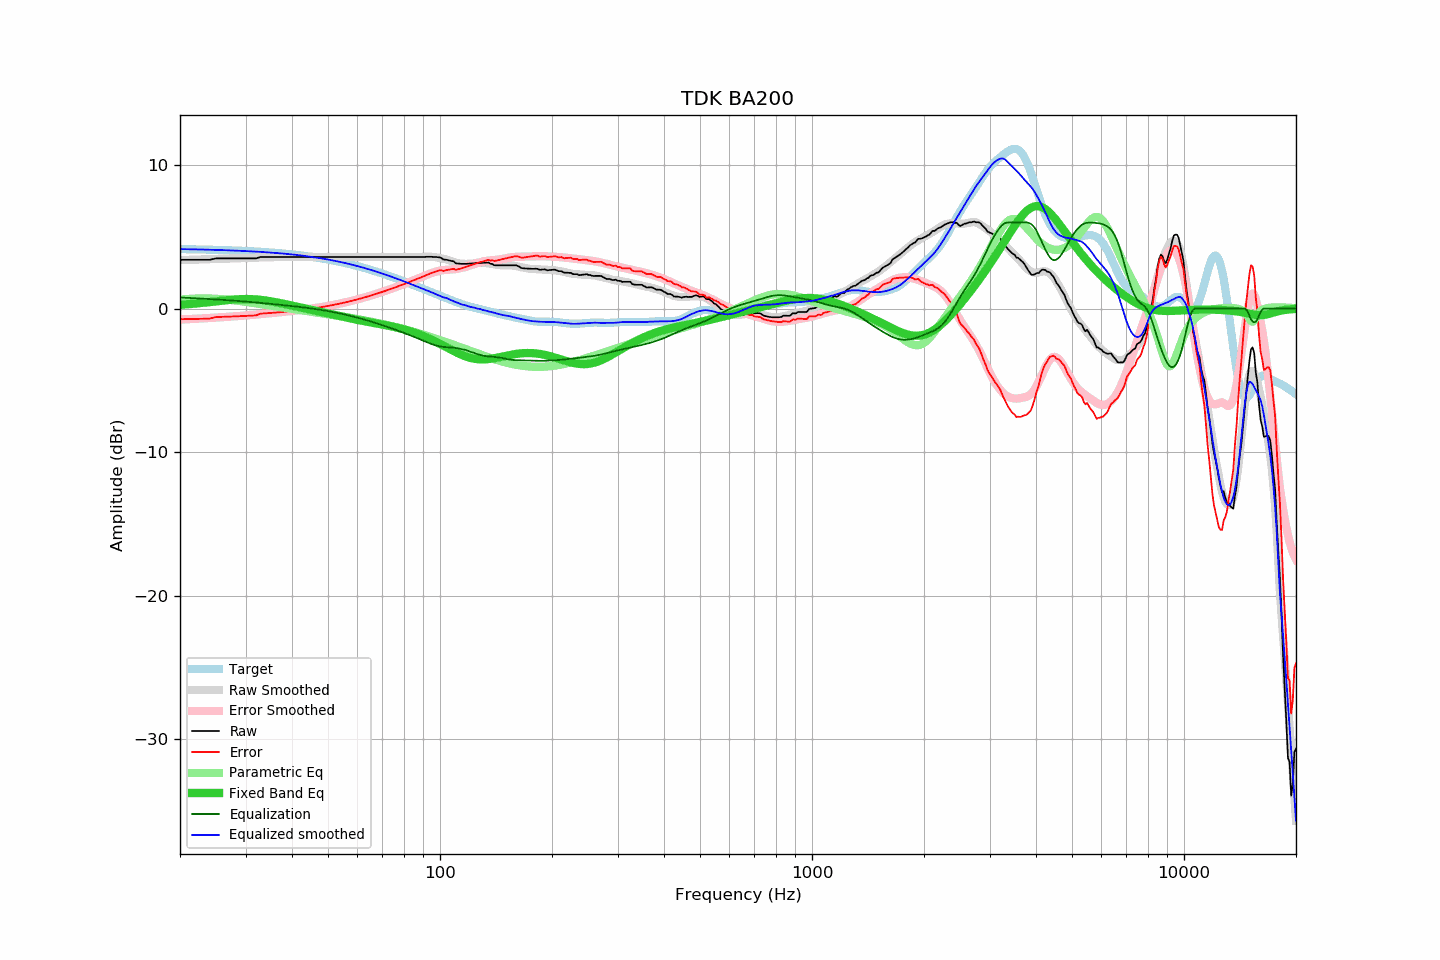

Source data for this figure (header and first rows):
frequency, raw, error, smoothed, error_smoothed, equalization, parametric_eq, equalized_raw, equalized_smoothed, target
20, 3.39, -0.75, 3.37, -0.77, 0.77, 0.26, 4.16, 4.14, 4.14
21, 3.39, -0.74, 3.39, -0.74, 0.74, 0.30, 4.13, 4.13, 4.13
22, 3.39, -0.73, 3.40, -0.72, 0.72, 0.34, 4.11, 4.12, 4.12
23, 3.39, -0.72, 3.42, -0.69, 0.69, 0.39, 4.08, 4.11, 4.11
24, 3.39, -0.71, 3.43, -0.66, 0.66, 0.44, 4.05, 4.09, 4.10
25, 3.49, -0.59, 3.45, -0.63, 0.63, 0.50, 4.12, 4.08, 4.08
26, 3.49, -0.58, 3.46, -0.60, 0.60, 0.55, 4.09, 4.07, 4.07
27, 3.49, -0.57, 3.48, -0.57, 0.57, 0.59, 4.07, 4.05, 4.06
28, 3.49, -0.55, 3.49, -0.54, 0.54, 0.63, 4.04, 4.04, 4.04
29, 3.49, -0.53, 3.50, -0.52, 0.52, 0.65, 4.01, 4.02, 4.03
30, 3.49, -0.52, 3.52, -0.48, 0.48, 0.66, 3.98, 4.00, 4.01
31, 3.49, -0.50, 3.53, -0.45, 0.45, 0.66, 3.94, 3.98, 3.99
32, 3.49, -0.48, 3.54, -0.42, 0.42, 0.64, 3.91, 3.97, 3.97
33, 3.59, -0.36, 3.55, -0.39, 0.39, 0.60, 3.98, 3.94, 3.95
34, 3.59, -0.34, 3.56, -0.36, 0.36, 0.56, 3.95, 3.92, 3.93
35, 3.59, -0.31, 3.57, -0.33, 0.33, 0.51, 3.92, 3.89, 3.90
36, 3.59, -0.29, 3.58, -0.29, 0.29, 0.45, 3.89, 3.87, 3.88
37, 3.59, -0.26, 3.58, -0.26, 0.26, 0.39, 3.85, 3.85, 3.85
38, 3.59, -0.23, 3.59, -0.23, 0.23, 0.33, 3.82, 3.82, 3.83
39, 3.59, -0.21, 3.60, -0.20, 0.20, 0.27, 3.79, 3.80, 3.80
40, 3.59, -0.18, 3.60, -0.17, 0.17, 0.21, 3.76, 3.77, 3.77
41, 3.59, -0.15, 3.60, -0.14, 0.14, 0.14, 3.73, 3.74, 3.74
42, 3.59, -0.12, 3.60, -0.11, 0.11, 0.08, 3.70, 3.70, 3.71
43, 3.59, -0.08, 3.59, -0.08, 0.08, 0.03, 3.67, 3.67, 3.67
44, 3.59, -0.05, 3.59, -0.04, 0.04, -0.03, 3.64, 3.64, 3.64
45, 3.59, -0.01, 3.59, -0.01, 0.01, -0.09, 3.60, 3.60, 3.60
46, 3.59, 0.02, 3.59, 0.02, -0.02, -0.14, 3.57, 3.57, 3.57
47, 3.59, 0.06, 3.59, 0.06, -0.06, -0.19, 3.53, 3.53, 3.53
48, 3.59, 0.10, 3.59, 0.10, -0.10, -0.25, 3.49, 3.49, 3.49
49, 3.59, 0.14, 3.59, 0.14, -0.14, -0.30, 3.45, 3.45, 3.45
50, 3.59, 0.18, 3.59, 0.18, -0.18, -0.35, 3.41, 3.41, 3.41
51, 3.59, 0.22, 3.59, 0.22, -0.22, -0.40, 3.37, 3.37, 3.37
52, 3.59, 0.26, 3.59, 0.26, -0.26, -0.45, 3.33, 3.33, 3.33
53, 3.59, 0.31, 3.59, 0.31, -0.31, -0.49, 3.28, 3.28, 3.28
54, 3.59, 0.35, 3.59, 0.35, -0.35, -0.54, 3.24, 3.24, 3.24
55, 3.59, 0.40, 3.59, 0.40, -0.40, -0.59, 3.19, 3.19, 3.19
56, 3.59, 0.44, 3.59, 0.44, -0.44, -0.63, 3.15, 3.15, 3.15
57, 3.59, 0.49, 3.59, 0.49, -0.49, -0.67, 3.10, 3.10, 3.10
58, 3.59, 0.54, 3.59, 0.54, -0.54, -0.71, 3.05, 3.05, 3.05
59, 3.59, 0.59, 3.59, 0.59, -0.59, -0.75, 3.00, 3.00, 3.00
60, 3.59, 0.64, 3.59, 0.64, -0.64, -0.79, 2.95, 2.95, 2.95
61, 3.59, 0.69, 3.59, 0.69, -0.69, -0.83, 2.90, 2.90, 2.90
62, 3.59, 0.74, 3.59, 0.74, -0.74, -0.86, 2.85, 2.85, 2.85
63, 3.59, 0.79, 3.59, 0.79, -0.79, -0.90, 2.80, 2.80, 2.80
64, 3.59, 0.84, 3.59, 0.84, -0.84, -0.93, 2.75, 2.75, 2.75
65, 3.59, 0.89, 3.59, 0.89, -0.89, -0.96, 2.70, 2.70, 2.70
66, 3.59, 0.95, 3.59, 0.95, -0.95, -1.00, 2.65, 2.65, 2.65
67, 3.59, 1.00, 3.59, 1.00, -1.00, -1.03, 2.59, 2.59, 2.59
68, 3.59, 1.05, 3.59, 1.05, -1.05, -1.06, 2.54, 2.54, 2.54
69, 3.59, 1.10, 3.59, 1.10, -1.10, -1.09, 2.49, 2.49, 2.49
70, 3.59, 1.16, 3.59, 1.16, -1.16, -1.12, 2.43, 2.43, 2.43
71, 3.59, 1.21, 3.59, 1.21, -1.21, -1.15, 2.38, 2.38, 2.38
72, 3.59, 1.27, 3.59, 1.27, -1.27, -1.18, 2.32, 2.32, 2.32
73, 3.59, 1.32, 3.59, 1.32, -1.32, -1.21, 2.27, 2.27, 2.27
74, 3.59, 1.38, 3.59, 1.38, -1.38, -1.24, 2.22, 2.22, 2.22
75, 3.59, 1.43, 3.59, 1.43, -1.43, -1.27, 2.16, 2.16, 2.16
76, 3.59, 1.48, 3.59, 1.48, -1.48, -1.31, 2.11, 2.11, 2.11
77, 3.59, 1.54, 3.59, 1.54, -1.54, -1.34, 2.05, 2.05, 2.05
78, 3.59, 1.59, 3.59, 1.59, -1.59, -1.38, 2.00, 2.00, 2.00
79, 3.59, 1.65, 3.59, 1.65, -1.65, -1.41, 1.95, 1.95, 1.94
... 553 more rows
